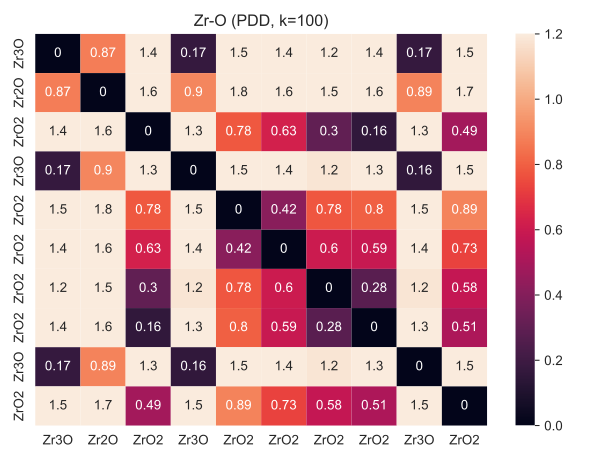

The file beside this chart, header and first rows:
, Zr3O, Zr2O, ZrO2, Zr3O, ZrO2, ZrO2, ZrO2, ZrO2, Zr3O, ZrO2
Zr3O, 0.0, 0.8732, 1.388, 0.1729, 1.511, 1.397, 1.217, 1.37, 0.1734, 1.505
Zr2O, 0.8732, 0.0, 1.574, 0.8954, 1.754, 1.607, 1.493, 1.587, 0.887, 1.664
ZrO2, 1.388, 1.574, 0.0, 1.323, 0.7808, 0.6254, 0.3043, 0.1569, 1.325, 0.4857
Zr3O, 0.1729, 0.8954, 1.323, 0.0, 1.494, 1.389, 1.181, 1.304, 0.1555, 1.497
ZrO2, 1.511, 1.754, 0.7808, 1.494, 0.0, 0.4155, 0.7773, 0.8013, 1.498, 0.8883
ZrO2, 1.397, 1.607, 0.6254, 1.389, 0.4155, 0.0, 0.6005, 0.5873, 1.378, 0.7278
ZrO2, 1.217, 1.493, 0.3043, 1.181, 0.7773, 0.6005, 0.0, 0.2794, 1.178, 0.5787
ZrO2, 1.37, 1.587, 0.1569, 1.304, 0.8013, 0.5873, 0.2794, 0.0, 1.31, 0.5123
Zr3O, 0.1734, 0.887, 1.325, 0.1555, 1.498, 1.378, 1.178, 1.31, 0.0, 1.494
ZrO2, 1.505, 1.664, 0.4857, 1.497, 0.8883, 0.7278, 0.5787, 0.5123, 1.494, 0.0
